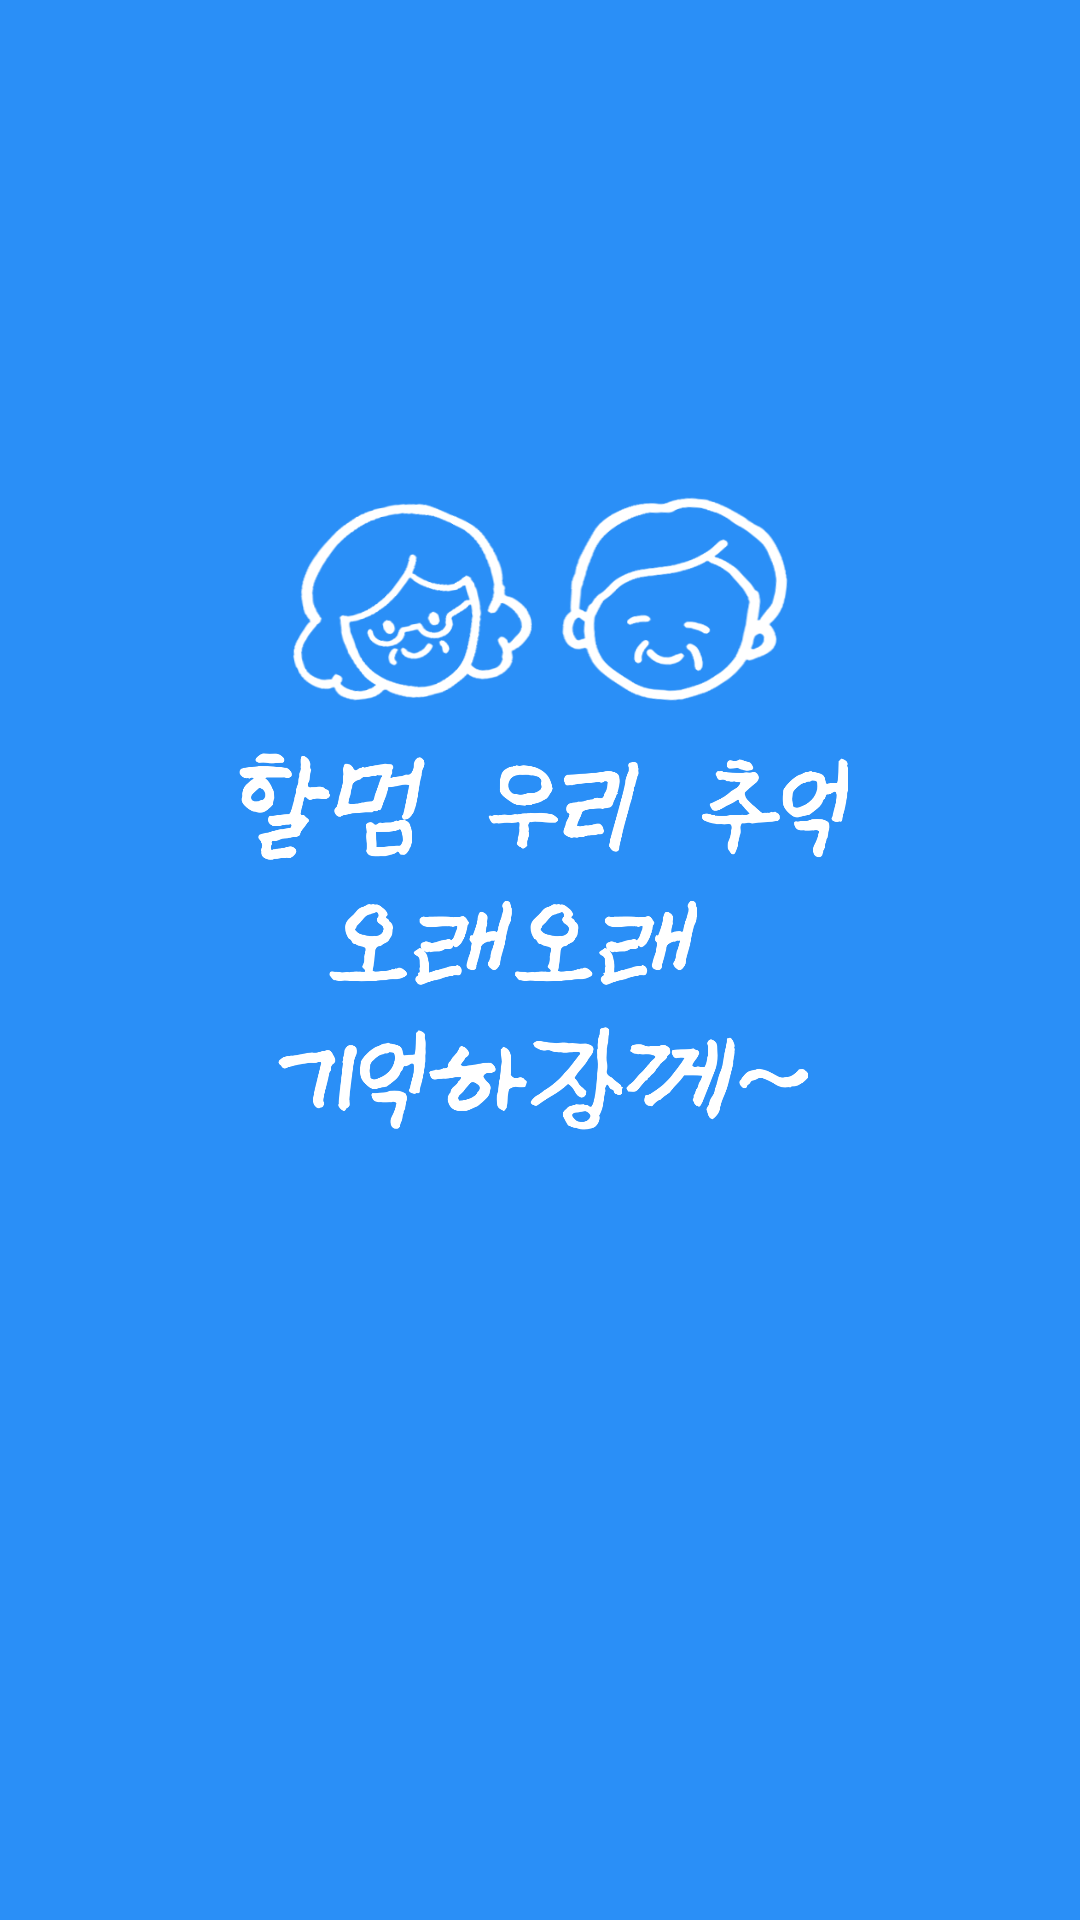

Layout XML and referenced resources for this Android screen:
<!-- AndroidManifest.xml: application theme Theme.White_butterfly -->
<!-- res/layout/activity_splash.xml -->
<?xml version="1.0" encoding="utf-8"?>
<androidx.constraintlayout.widget.ConstraintLayout xmlns:android="http://schemas.android.com/apk/res/android"
    xmlns:app="http://schemas.android.com/apk/res-auto"
    android:layout_width="match_parent"
    android:layout_height="match_parent"
    android:background="@color/main"
    >

    <FrameLayout
        android:id="@+id/page_register"
        android:layout_width="match_parent"
        android:layout_height="match_parent" >

    </FrameLayout>

    <FrameLayout
        android:id="@+id/page_splash"
        android:layout_width="match_parent"
        android:layout_height="match_parent">

        <androidx.constraintlayout.widget.ConstraintLayout
            android:layout_width="match_parent"
            android:layout_height="match_parent">

            <ImageView
                android:id="@+id/imageView"
                android:layout_width="250dp"
                android:layout_height="170dp"
                android:background="@drawable/txt_splash"
                android:scaleType="fitXY"
                app:layout_constraintBottom_toBottomOf="parent"
                app:layout_constraintEnd_toEndOf="parent"
                app:layout_constraintStart_toStartOf="parent"
                app:layout_constraintTop_toTopOf="parent" />

            <ImageView
                android:layout_width="170dp"
                android:layout_height="70dp"
                android:background="@drawable/logo_person_white"
                android:scaleType="fitXY"
                app:layout_constraintBottom_toTopOf="@+id/imageView"
                app:layout_constraintEnd_toEndOf="parent"
                app:layout_constraintStart_toStartOf="parent" />

        </androidx.constraintlayout.widget.ConstraintLayout>
    </FrameLayout>



</androidx.constraintlayout.widget.ConstraintLayout>
<!-- resources referenced by this layout -->
<resources>
  <color name="main">@color/blue</color>
  <!-- drawable logo_person_white: png bitmap (drawable, 32566 bytes) -->
  <!-- drawable txt_splash: png bitmap (drawable, 52261 bytes) -->
  <style name="Theme.White_butterfly" parent="Base.Theme.White_butterfly" />
  <color name="blue">#2A8FF7</color>
  <style name="Base.Theme.White_butterfly" parent="Theme.MaterialComponents.DayNight.DarkActionBar">
  
          <item name="colorPrimary">@color/Human</item>
  
          
          <item name="windowActionBar">false</item>
          <item name="windowNoTitle">true</item>
      </style>
  <color name="Human">#96B6C5</color>
</resources>
